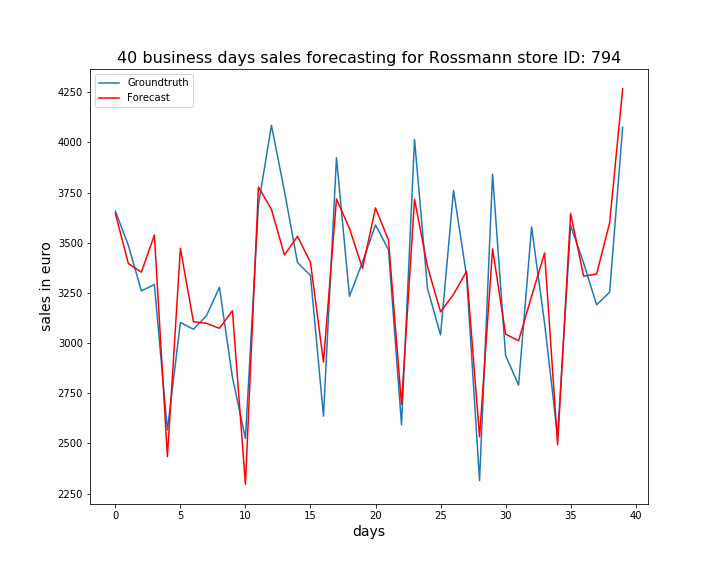

The table this chart was drawn from, first rows:
, ActualSales, Sales
0, 3658, 3645
1, 3487, 3397
2, 3260, 3354
3, 3292, 3538
4, 2567, 2434
5, 3103, 3472
6, 3069, 3107
7, 3136, 3099
8, 3278, 3074
9, 2830, 3162
10, 2525, 2297
11, 3689, 3778
12, 4085, 3666
13, 3757, 3439
14, 3402, 3532
15, 3337, 3402
16, 2636, 2905
17, 3924, 3718
18, 3233, 3571
19, 3404, 3373
20, 3589, 3674
21, 3465, 3513
22, 2593, 2694
23, 4015, 3717
24, 3271, 3380
25, 3041, 3156
26, 3761, 3243
27, 3335, 3358
28, 2315, 2533
29, 3842, 3470
30, 2939, 3045
31, 2791, 3012
32, 3579, 3234
33, 3098, 3449
34, 2535, 2494
35, 3586, 3646
36, 3399, 3334
37, 3191, 3344
38, 3254, 3599
39, 4075, 4267
